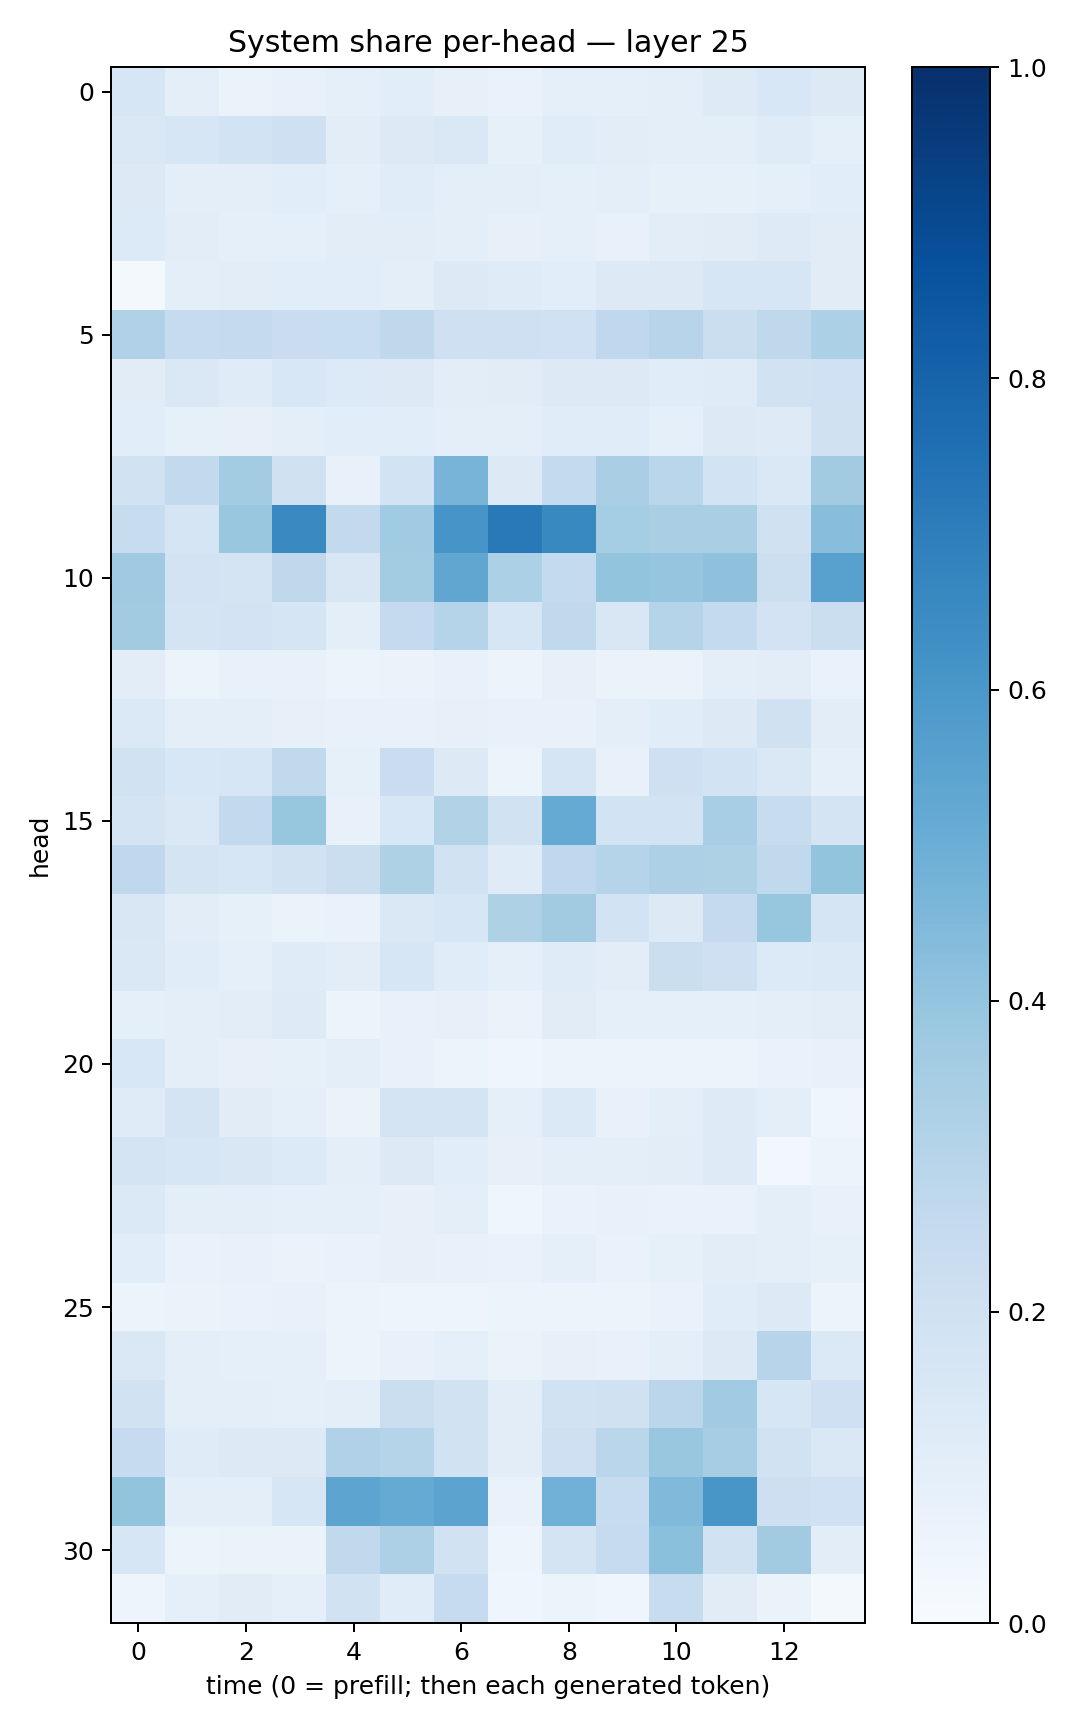

Data behind this chart, as committed beside it:
0.15975411, 0.09670435, 0.06637353, 0.0772414, 0.093543686, 0.107600294, 0.07900546, 0.068815194, 0.08786916, 0.08650103, 0.10129017, 0.123776786, 0.15275535, 0.13068509
0.1477, 0.1588, 0.1844, 0.2065, 0.1047, 0.127, 0.1427, 0.08417, 0.1165, 0.105, 0.09763, 0.09567, 0.1204, 0.09129
0.1308, 0.1009, 0.09562, 0.1083, 0.08912, 0.117, 0.1002, 0.09532, 0.09181, 0.1004, 0.08572, 0.08383, 0.08836, 0.1086
0.133, 0.1017, 0.08784, 0.09076, 0.1019, 0.1017, 0.09552, 0.08145, 0.09296, 0.0752, 0.1031, 0.111, 0.1228, 0.1111
0.01997, 0.09633, 0.1032, 0.1067, 0.1067, 0.09481, 0.1271, 0.1205, 0.1061, 0.1296, 0.1277, 0.1614, 0.1595, 0.1117
0.3201, 0.2478, 0.251, 0.2299, 0.2325, 0.2726, 0.2096, 0.2075, 0.1993, 0.2686, 0.2968, 0.2259, 0.2698, 0.3309
0.111, 0.1413, 0.1198, 0.1547, 0.1353, 0.1257, 0.1016, 0.1121, 0.1316, 0.1301, 0.1165, 0.118, 0.192, 0.2018
0.1086, 0.08474, 0.0803, 0.1001, 0.1081, 0.1083, 0.09785, 0.09456, 0.1168, 0.1167, 0.08668, 0.1258, 0.1239, 0.1983
0.1947, 0.2588, 0.3572, 0.199, 0.07458, 0.1858, 0.4697, 0.1252, 0.2568, 0.3364, 0.2881, 0.1845, 0.1475, 0.3596
0.2352, 0.1667, 0.3867, 0.6535, 0.2584, 0.3649, 0.6088, 0.7181, 0.6592, 0.3516, 0.3377, 0.339, 0.1959, 0.4259
0.3706, 0.182, 0.1732, 0.2727, 0.1516, 0.3587, 0.5325, 0.3301, 0.2571, 0.3995, 0.3953, 0.4119, 0.217, 0.5556
0.3595, 0.1748, 0.1835, 0.1654, 0.09403, 0.2522, 0.3014, 0.1567, 0.2639, 0.15, 0.3007, 0.2544, 0.1802, 0.2205
0.1016, 0.06048, 0.07231, 0.07517, 0.06197, 0.0638, 0.07587, 0.05558, 0.08099, 0.06419, 0.06622, 0.09919, 0.1046, 0.06844
0.1374, 0.09455, 0.09832, 0.07864, 0.07469, 0.07344, 0.07988, 0.07273, 0.0732, 0.1002, 0.1156, 0.1325, 0.1981, 0.104
0.1919, 0.1553, 0.164, 0.2626, 0.08271, 0.2269, 0.1319, 0.05224, 0.1672, 0.07583, 0.2066, 0.1844, 0.1419, 0.08981
0.1724, 0.1463, 0.2583, 0.391, 0.07076, 0.1555, 0.3114, 0.1918, 0.5194, 0.1852, 0.1873, 0.3444, 0.2414, 0.1724
0.2656, 0.1796, 0.1618, 0.1893, 0.2218, 0.324, 0.1941, 0.1175, 0.2663, 0.3009, 0.326, 0.3228, 0.2629, 0.402
0.1496, 0.1039, 0.08372, 0.06401, 0.06809, 0.1451, 0.1567, 0.3207, 0.3613, 0.1854, 0.1287, 0.2504, 0.391, 0.1645
0.1415, 0.117, 0.08873, 0.1206, 0.1018, 0.1585, 0.1165, 0.09046, 0.1177, 0.1035, 0.222, 0.2063, 0.1349, 0.1367
0.08937, 0.101, 0.1033, 0.125, 0.05467, 0.0779, 0.0809, 0.0661, 0.1107, 0.08887, 0.09273, 0.08893, 0.09878, 0.1044
0.1543, 0.09523, 0.08187, 0.08444, 0.09383, 0.07106, 0.05945, 0.04063, 0.06107, 0.05904, 0.06103, 0.05937, 0.06827, 0.07094
0.1193, 0.1757, 0.1129, 0.08803, 0.06292, 0.1767, 0.1748, 0.08886, 0.1368, 0.07419, 0.09962, 0.1232, 0.09425, 0.04661
0.1767, 0.1637, 0.1522, 0.136, 0.09836, 0.1282, 0.1063, 0.0802, 0.1009, 0.09458, 0.1049, 0.1211, 0.02802, 0.05209
0.1393, 0.09661, 0.09857, 0.08834, 0.08879, 0.07823, 0.09782, 0.0456, 0.06885, 0.07307, 0.06982, 0.06909, 0.1001, 0.07585
0.1062, 0.06961, 0.07523, 0.06479, 0.07017, 0.08151, 0.07446, 0.06943, 0.08838, 0.06689, 0.08432, 0.1031, 0.09838, 0.08589
0.06147, 0.06279, 0.06743, 0.07618, 0.05805, 0.04691, 0.0472, 0.05435, 0.05899, 0.0538, 0.06918, 0.1161, 0.1314, 0.06103
0.1447, 0.09542, 0.09222, 0.09017, 0.06215, 0.07784, 0.09013, 0.06395, 0.07965, 0.07091, 0.0994, 0.127, 0.2967, 0.139
0.1903, 0.09997, 0.0944, 0.09206, 0.1009, 0.2261, 0.1878, 0.105, 0.194, 0.1972, 0.2845, 0.3656, 0.1631, 0.2099
0.2482, 0.1208, 0.1316, 0.1314, 0.3191, 0.2981, 0.1908, 0.1029, 0.2064, 0.2882, 0.383, 0.3512, 0.1884, 0.1445
0.3995, 0.09375, 0.1008, 0.162, 0.5416, 0.5166, 0.5433, 0.06972, 0.4821, 0.2352, 0.4488, 0.605, 0.2139, 0.2026
0.1566, 0.05385, 0.06532, 0.06555, 0.2636, 0.3261, 0.1881, 0.0492, 0.1748, 0.2466, 0.4189, 0.1922, 0.3608, 0.1024
0.04843, 0.09087, 0.1111, 0.09155, 0.1877, 0.1142, 0.2497, 0.03955, 0.06162, 0.04008, 0.2416, 0.1108, 0.0641, 0.01632
